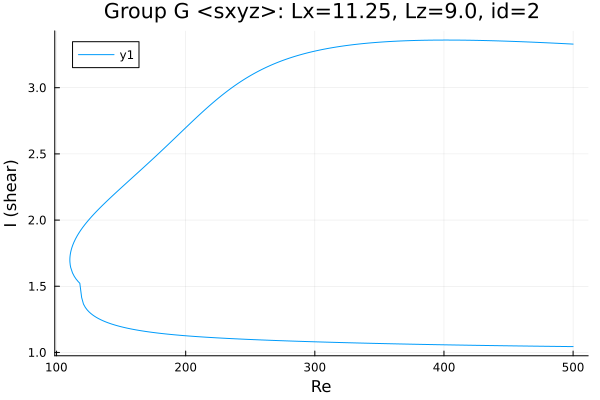

The table this chart was drawn from, first rows:
Re, shear
500.0, 3.33
499.9, 3.33
498.5, 3.33
497, 3.331
495.6, 3.332
494.2, 3.332
492.8, 3.333
491.4, 3.334
490, 3.335
488.6, 3.335
487.1, 3.336
485.7, 3.337
484.3, 3.337
482.9, 3.338
481.5, 3.339
480.1, 3.339
478.7, 3.34
477.2, 3.34
475.8, 3.341
474.4, 3.342
473, 3.342
471.6, 3.343
470.2, 3.344
468.8, 3.344
467.3, 3.345
466.9, 3.345
465.5, 3.345
464.1, 3.346
462.6, 3.347
461.2, 3.347
459.8, 3.348
458.4, 3.348
457, 3.349
455.6, 3.349
454.2, 3.35
452.7, 3.35
451.3, 3.351
449.9, 3.351
448.5, 3.352
447.1, 3.352
445.7, 3.353
444.3, 3.353
442.9, 3.353
441.5, 3.354
440.1, 3.354
438.7, 3.355
437.2, 3.355
435.8, 3.355
434.4, 3.356
433, 3.356
431.6, 3.356
430.2, 3.357
428.8, 3.357
427.3, 3.357
425.9, 3.358
424.5, 3.358
423.3, 3.358
421.9, 3.358
420.5, 3.359
419.1, 3.359
... 561 more rows
